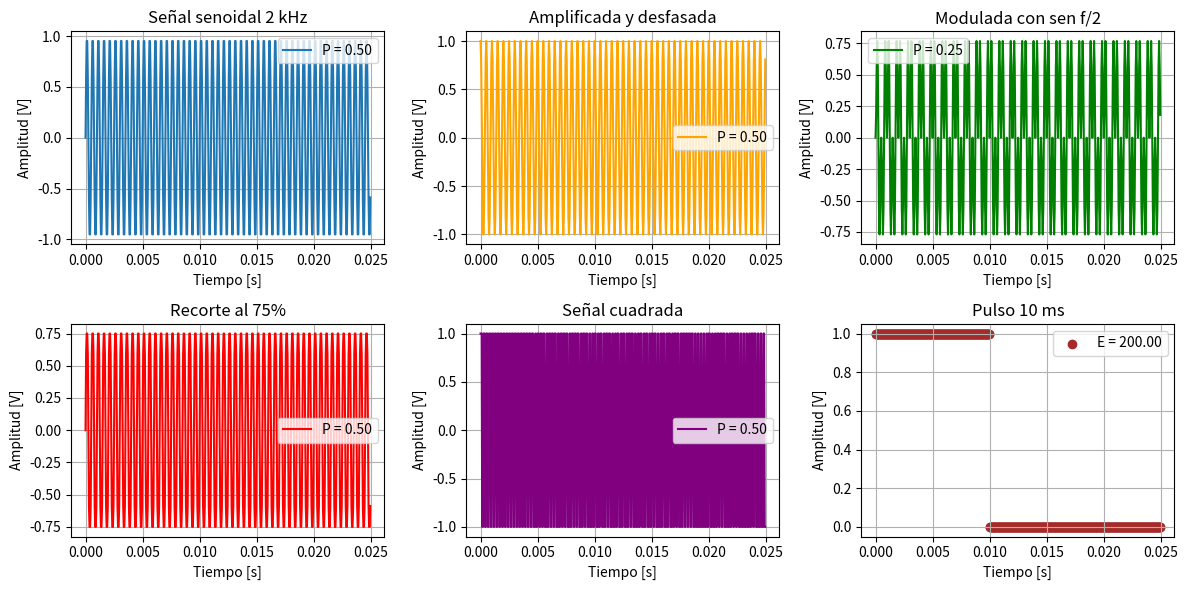
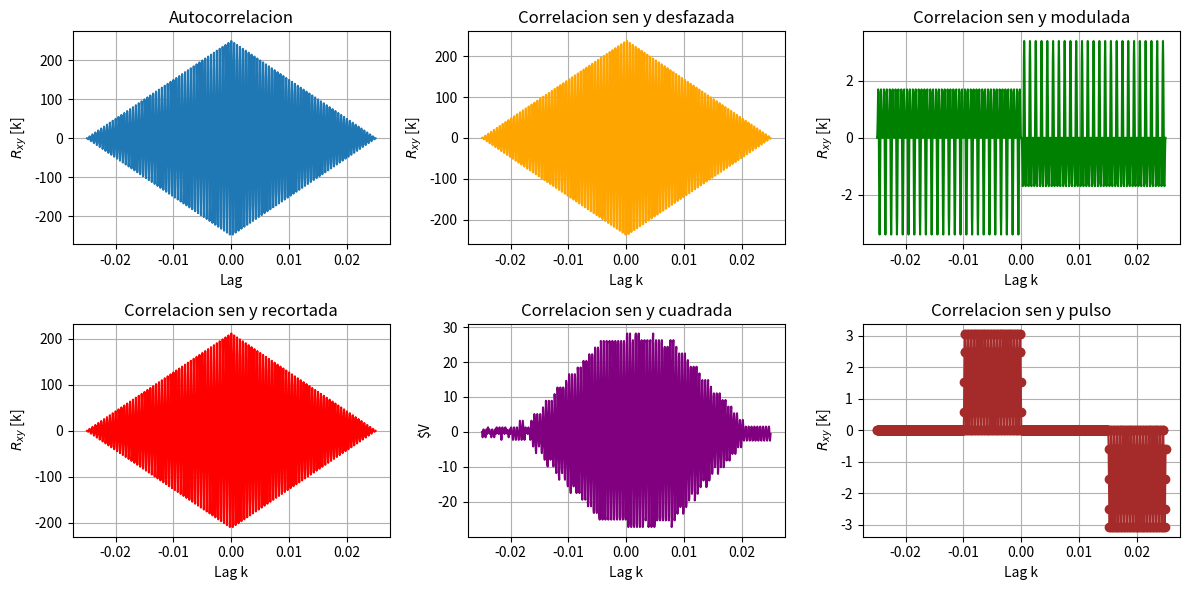

Reproduce these figures in Python, in order. (Note: this script raises an exception after producing the figures.)
#!/usr/bin/env python3
# -*- coding: utf-8 -*-
"""
Created on Wed Aug 20 18:51:49 2025

@author: milenawaichnan
"""
import matplotlib.pyplot as plt
import numpy as np
#import scipy as sc
from scipy import signal
from scipy.io import wavfile


#todos estos parametros sirven si no defino mi funcion, uso np.sin(2 * np.pi * fx * tiempo) directamente
fs = 20000## si mi fs != a N estoy cambiando mi relacion de 1/deltaf = N.Ts = 1 y cambio el tiempo.
N = 500  ##cantidad de muestras 
#deltaF = fs/N
fx = 2000
Ts = 1/fs


t = np.arange(N) * Ts 

def mi_funcion_sen (A0, fx, phase, t ):
   
    x = A0 * np.sin(2 * np.pi * fx * t + phase)
    return x

def funcion_cuadrada (fcuad):
    #t_cuadrada = np.linspace(0, 1, 1000)
    x = signal.square(2 * np.pi * fcuad * t)
    return x

def pulsos(t, T):
    #t_pulsos = np.arange(0, 0.05, 1/fs)  # 50 ms de tiempo
    # Pulso rectangular de 10 ms que arranca en t=0
    pulso = np.where(t < T, 1.0, 0.0)
    return pulso

#señal original
x_senoidal = mi_funcion_sen(A0 = 1, fx = fx, phase = 0, t = t)
potencia_x1 = np.mean((x_senoidal) ** 2)
print(potencia_x1)

#señal desfazada
x_desfazada = mi_funcion_sen(A0 = 1, fx = fx, phase = np.pi/2, t = t)
potencia_x2 = np.mean((x_desfazada) ** 2)
print(potencia_x2)

#señal modulada con una de la mitad de su frecuencia
x_aux = mi_funcion_sen(A0 = 1, fx = fx/2, phase = 0, t = t)
x_modulada = x_senoidal * x_aux
potencia_x3 = np.mean((x_modulada) ** 2)
print(potencia_x3)

#señal recortada al 75%
x_recortada = np.clip(x_senoidal, -0.75, 0.75, out=None)
potencia_x4 = np.mean((x_recortada) ** 2)
print(potencia_x4)

#señal cuadrada 4KHz
x_cuadrada = funcion_cuadrada(fcuad = 4000)
potencia_x5 = np.mean((x_cuadrada) ** 2)
print(potencia_x5)

#pulso de 10ms
x_pulsos = pulsos(t, 0.01)
energia_x6 = np.sum((x_pulsos) ** 2)
print(energia_x6)
#Graficos

fig, axs = plt.subplots(2, 3, figsize=(12, 6))  # 2 filas, 3 columnas

# Señal senoidal
axs[0, 0].plot(t, x_senoidal,label = f"P = {potencia_x1:.2f}")
axs[0, 0].set_title("Señal senoidal 2 kHz")
axs[0, 0].set_xlabel("Tiempo [s]")
axs[0, 0].set_ylabel("Amplitud [V]")
axs[0, 0].legend()
axs[0, 0].grid(True)

# Amplificada y desfasada
axs[0, 1].plot(t, x_desfazada,label = f"P = {potencia_x2:.2f}", color="orange")
axs[0, 1].set_title("Amplificada y desfasada")
axs[0, 1].set_xlabel("Tiempo [s]")
axs[0, 1].set_ylabel("Amplitud [V]")
axs[0, 1].legend()
axs[0, 1].grid(True)

# Modulacion en amplitud
axs[0, 2].plot(t, x_modulada,label = f"P = {potencia_x3:.2f}", color="green")
axs[0, 2].set_title("Modulada con sen f/2")
axs[0, 2].set_xlabel("Tiempo [s]")
axs[0, 2].set_ylabel("Amplitud [V]")
axs[0, 2].legend()
axs[0, 2].grid(True)

# Señal recortada
axs[1, 0].plot(t, x_recortada,label = f"P = {potencia_x1:.2f}", color="red")
axs[1, 0].set_title("Recorte al 75%")
axs[1, 0].set_xlabel("Tiempo [s]")
axs[1, 0].set_ylabel("Amplitud [V]")
axs[1, 0].legend()
axs[1, 0].grid(True)

# Señal cuadrada
axs[1, 1].plot(t, x_cuadrada,label = f"P = {potencia_x1:.2f}", color="purple")
axs[1, 1].set_title("Señal cuadrada")
axs[1, 1].set_xlabel("Tiempo [s]")
axs[1, 1].set_ylabel("Amplitud [V]")
axs[1, 1].legend()
axs[1, 1].grid(True)

# Pulso rectangular
axs[1, 2].scatter(t, x_pulsos,label = f"E = {energia_x6:.2f}", color="brown", marker="o")
axs[1, 2].set_title("Pulso 10 ms")
axs[1, 2].set_xlabel("Tiempo [s]")
axs[1, 2].set_ylabel("Amplitud [V]")
axs[1, 2].legend()
axs[1, 2].grid(True)

# Ajustar todo
plt.tight_layout()
plt.show()


#2) Ortogonalidad


def fun_ortogonalidad(x, y):
    numerador = np.sum(x*y) ##aca ya sabe que el vector tiene N elementos, entonces suma desde n=0 hasta N-1.
    denominador = np.sqrt(np.sum(x**2)) * np.sqrt(np.sum(y**2)) # aca normalizo cada señal
    return numerador/denominador


print("señal principal vs x1 (desfasada pi/2):", fun_ortogonalidad(x_senoidal, x_desfazada))
print("señal principal vs x2 (modulada):", fun_ortogonalidad(x_senoidal, x_modulada))
print("señal principal vs x3 (clipeada en amplitud):", fun_ortogonalidad(x_senoidal, x_recortada))
print("señal principal vs x4 (cuadrada de 4kHz):", fun_ortogonalidad(x_senoidal, x_cuadrada))
print("señal principal vs pulso:", fun_ortogonalidad(x_senoidal,x_pulsos))


#3) Correlacion

x0 = np.correlate(x_senoidal, x_senoidal,  mode="full")
x1 = np.correlate(x_senoidal, x_desfazada, mode="full")
x2 = np.correlate(x_senoidal, x_modulada, mode="full")
x3 = np.correlate(x_senoidal, x_recortada, mode="full")
x4 = np.correlate(x_senoidal, x_cuadrada, mode="full")
x5 = np.correlate(x_senoidal, x_pulsos, mode="full")

lags = np.arange(-N+1, N)         # retardos en muestras
lags_t = lags * Ts

fig, axs = plt.subplots(2, 3, figsize=(12, 6))  # 2 filas, 3 columnas

# Señal senoidal
axs[0, 0].plot(lags_t, x0)
axs[0, 0].set_title("Autocorrelacion")
axs[0, 0].set_xlabel("Lag")
axs[0, 0].set_ylabel("$R_{xy}$ [k]")
axs[0, 0].grid(True)

# Amplificada y desfasada
axs[0, 1].plot(lags_t, x1, color="orange")
axs[0, 1].set_title("Correlacion sen y desfazada")
axs[0, 1].set_xlabel("Lag k")
axs[0, 1].set_ylabel("$R_{xy}$ [k]")
axs[0, 1].grid(True)

# Modulacion en amplitud
axs[0, 2].plot(lags_t, x2, color="green")
axs[0, 2].set_title("Correlacion sen y modulada")
axs[0, 2].set_xlabel("Lag k")
axs[0, 2].set_ylabel("$R_{xy}$ [k]")
axs[0, 2].grid(True)

# Señal recortada
axs[1, 0].plot(lags_t, x3, color="red")
axs[1, 0].set_title("Correlacion sen y recortada")
axs[1, 0].set_xlabel("Lag k")
axs[1, 0].set_ylabel("$R_{xy}$ [k]")
axs[1, 0].grid(True)

# Señal cuadrada
axs[1, 1].plot(lags_t, x4, color="purple")
axs[1, 1].set_title("Correlacion sen y cuadrada")
axs[1, 1].set_xlabel("Lag k")
axs[1, 1].set_ylabel("$V")
axs[1, 1].grid(True)

# Pulso rectangular
axs[1, 2].plot(lags_t, x5, color="brown", marker="o")
axs[1, 2].set_title("Correlacion sen y pulso")
axs[1, 2].set_xlabel("Lag k")
axs[1, 2].set_ylabel("$R_{xy}$ [k]")
axs[1, 2].grid(True)

# Ajustar todo
plt.tight_layout()
plt.show()

# 4 identidad trigonometrica
w = 2 * np.pi * fs
identidad = 2 * np.sin(w * t / 2) - np.cos(w * t / 2) + np.cos(w * t * 3 / 2)
if np.allclose(identidad, 0, atol = 1e-12):
    print("La identidad se cumple para cualquier frecuencia w")
    print("La igualdad para cualquier f es: ", np.sum(identidad))
else:
    print("No se cumple la propiedad (el resultado es distinto de 0)")
    print(identidad)

#5 BONUS

fs, data = wavfile.read("sonido.wav")

# Vector de tiempo
tt = np.arange(len(data)) / fs

# Energía
energia_sonido = np.sum(data**2)
print("Energía del sonido:", energia_sonido)

# Graficar un fragmento (ej: primeros 1000 puntos)
plt.figure()  # sin número → nueva figura siempre
plt.plot(tt, data, label = f"E = {energia_sonido:.2f}")
plt.xlabel("Tiempo [s]")
plt.ylabel("Amplitud")
plt.title("Señal del audio")
plt.legend()
plt.grid(True)
plt.show()

